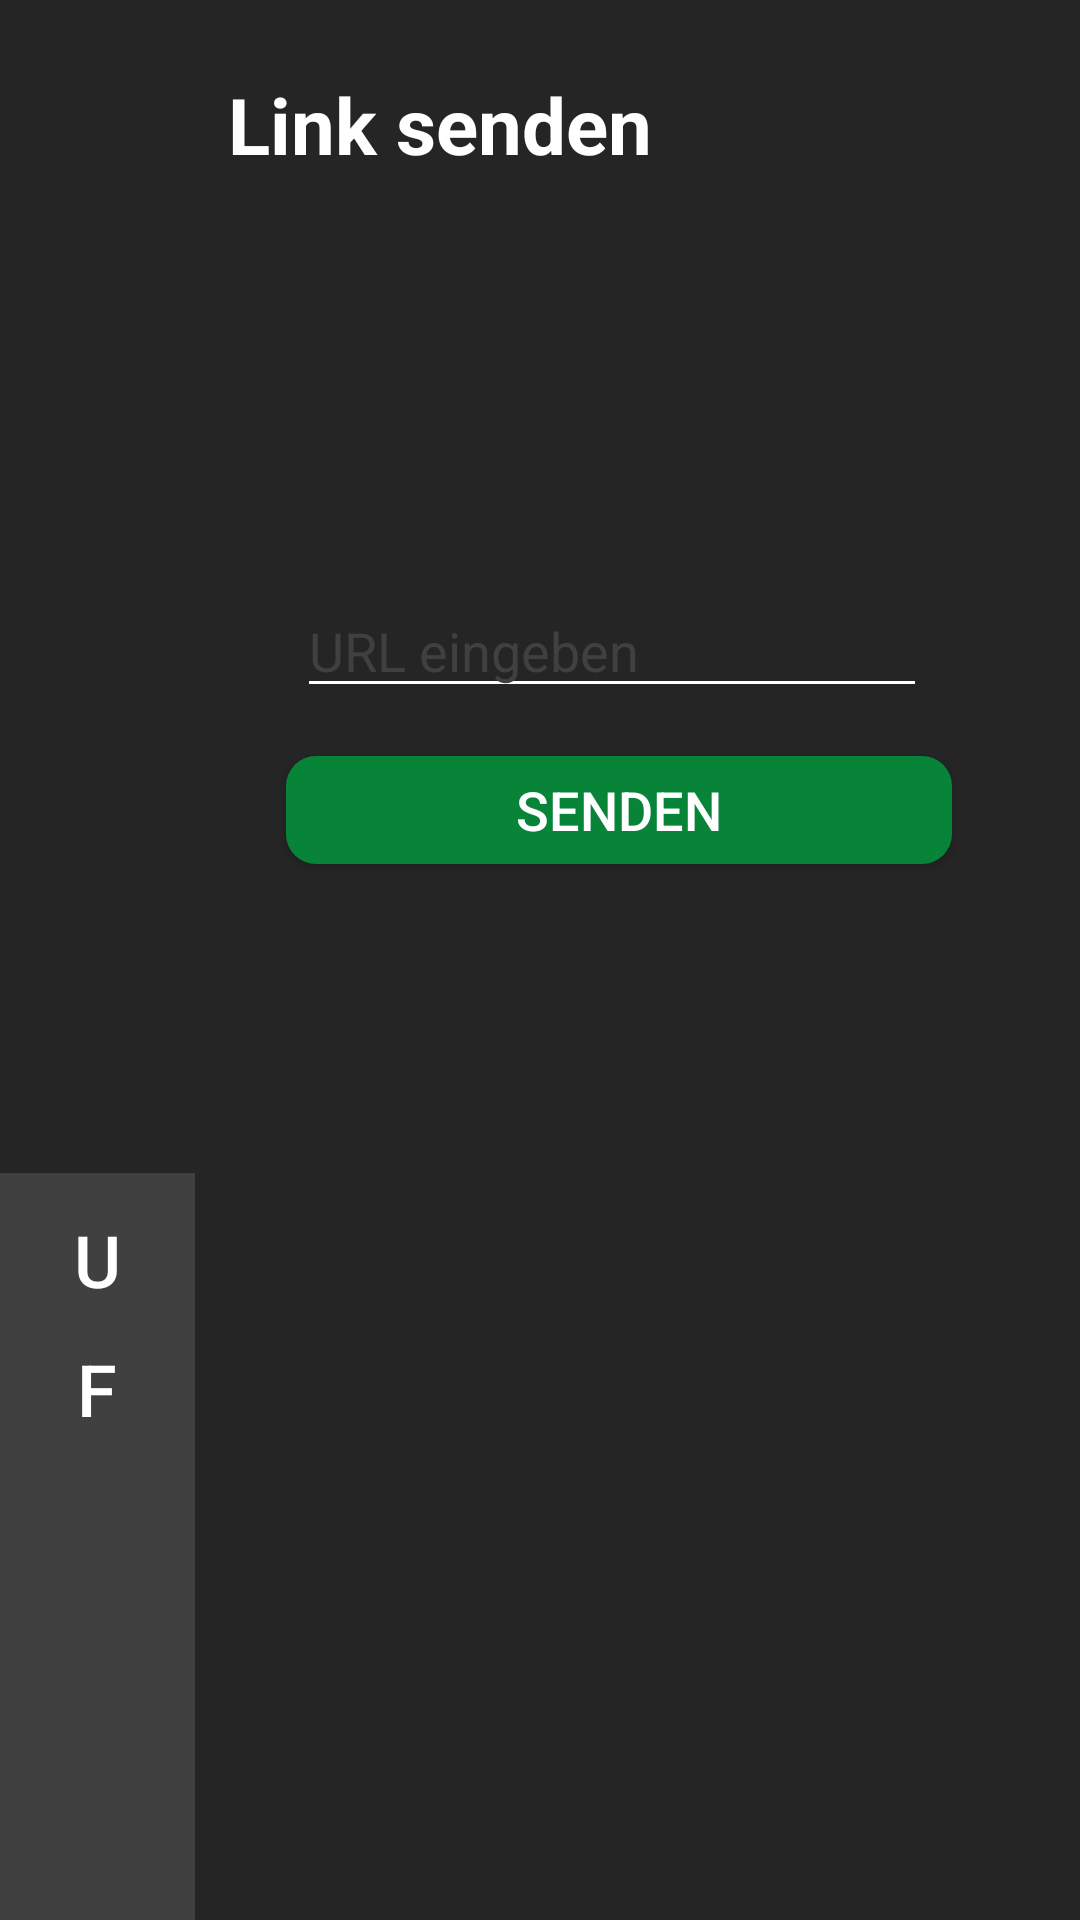

This screen was rendered from an Android layout file. Write that file and the resources it references.
<!-- AndroidManifest.xml: application theme AppTheme -->
<!-- res/layout/activity_menu_open_url.xml -->
<?xml version="1.0" encoding="utf-8"?>
<android.support.constraint.ConstraintLayout xmlns:android="http://schemas.android.com/apk/res/android"
    xmlns:app="http://schemas.android.com/apk/res-auto"
    xmlns:tools="http://schemas.android.com/tools"
    android:layout_width="match_parent"
    android:layout_height="match_parent"
    android:background="@color/greyBackground"
    tools:context="codes.jean.telepathy.MenuOpenURL">

    <Button
        android:id="@+id/bSendURL"
        android:layout_width="222dp"
        android:layout_height="36dp"
        android:layout_marginTop="252dp"
        android:background="@drawable/rounded_button_green"
        android:text="@string/bSendURL"
        android:textColor="@color/white"
        android:textSize="18sp"
        app:layout_constraintEnd_toEndOf="parent"
        app:layout_constraintHorizontal_bias="0.691"
        app:layout_constraintStart_toStartOf="parent"
        app:layout_constraintTop_toTopOf="parent" />

    <EditText
        android:id="@+id/eTURL"
        android:layout_width="wrap_content"
        android:layout_height="wrap_content"
        android:layout_marginBottom="16dp"
        android:layout_marginEnd="8dp"
        android:layout_marginStart="8dp"
        android:backgroundTint="@color/white"
        android:ems="10"
        android:hint="@string/URL_Input"
        android:inputType="textUri"
        android:textColor="@color/white"
        android:textColorHint="@color/greyMenu"
        app:layout_constraintBottom_toTopOf="@+id/bSendURL"
        app:layout_constraintEnd_toEndOf="parent"
        app:layout_constraintHorizontal_bias="0.679"
        app:layout_constraintStart_toStartOf="parent" />

    <LinearLayout
        android:id="@+id/menu"
        android:layout_width="65dp"
        android:layout_height="498dp"
        android:layout_marginTop="25dp"
        android:background="@color/greyMenu"
        android:orientation="vertical"
        app:layout_constraintBottom_toBottomOf="parent"
        app:layout_constraintStart_toStartOf="parent"
        app:layout_constraintTop_toBottomOf="parent">

        <Button
            android:id="@+id/bUrlMenu"
            android:layout_width="match_parent"
            android:layout_height="wrap_content"
            android:background="@android:color/transparent"
            android:paddingTop="10dp"
            android:text="@string/bUrlMenu"
            android:textColor="@android:color/background_light"
            android:textSize="24sp" />

        <Button
            android:id="@+id/bFileMenu"
            android:layout_width="match_parent"
            android:layout_height="wrap_content"
            android:background="@android:color/transparent"
            android:text="@string/bFileMenu"
            android:textColor="@android:color/background_light"
            android:textSize="24sp" />

    </LinearLayout>

    <TextView
        android:id="@+id/tVTitleSendURL"
        android:layout_width="wrap_content"
        android:layout_height="wrap_content"
        android:layout_marginStart="76dp"
        android:layout_marginLeft="76dp"
        android:layout_marginTop="24dp"
        android:text="@string/sendURLTitle"
        android:textColor="@color/white"
        android:textSize="26sp"
        android:textStyle="bold"
        app:layout_constraintStart_toStartOf="parent"
        app:layout_constraintTop_toTopOf="parent" />

</android.support.constraint.ConstraintLayout>
<!-- resources referenced by this layout -->
<resources>
  <color name="greyBackground">#252525</color>
  <color name="greyMenu">#404040</color>
  <color name="white">#ffffff</color>
  <!-- drawable rounded_button_green (drawable) -->
  <?xml version="1.0" encoding="utf-8"?>
  <shape xmlns:android="http://schemas.android.com/apk/res/android"
      android:shape="rectangle">
      <solid android:color="@color/greenButton" />
      <corners android:bottomRightRadius="10dp"
          android:bottomLeftRadius="10dp"
          android:topRightRadius="10dp"
          android:topLeftRadius="10dp"/>
  </shape>
  <string name="URL_Input">URL eingeben</string>
  <string name="bFileMenu">F</string>
  <string name="bSendURL">Senden</string>
  <string name="bUrlMenu">U</string>
  <string name="sendURLTitle">Link senden</string>
  <style name="AppTheme" parent="Theme.AppCompat.Light.DarkActionBar">
          
          <item name="colorPrimary">@color/colorPrimaryDark</item>
          <item name="colorPrimaryDark">@color/colorPrimaryDark</item>
          <item name="colorAccent">@color/colorAccent</item>
      </style>
  <color name="greenButton">#078437</color>
  <color name="colorPrimaryDark">#b87712</color>
  <color name="colorAccent">#FF4081</color>
</resources>
